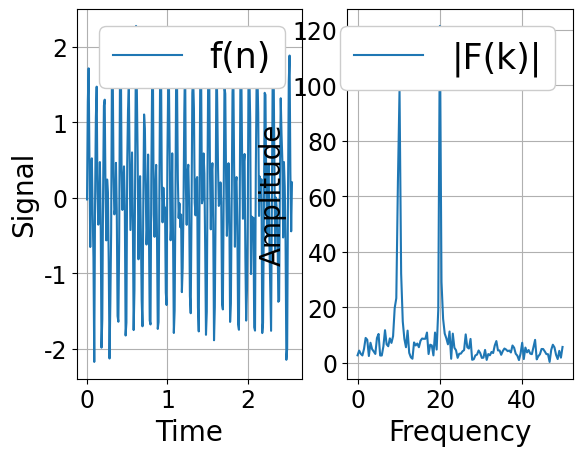
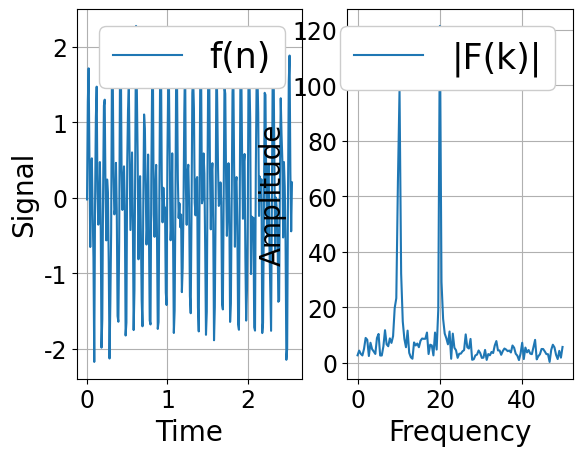
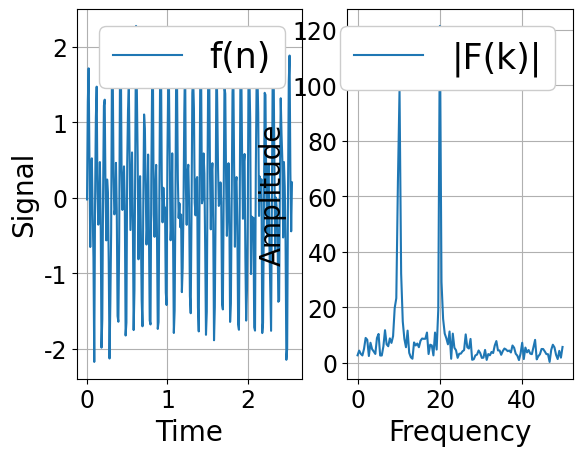
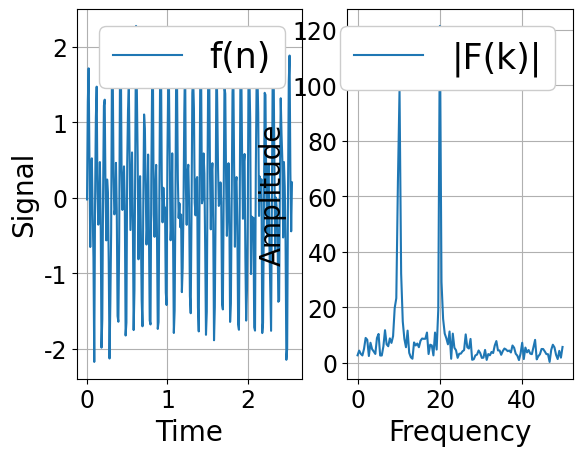
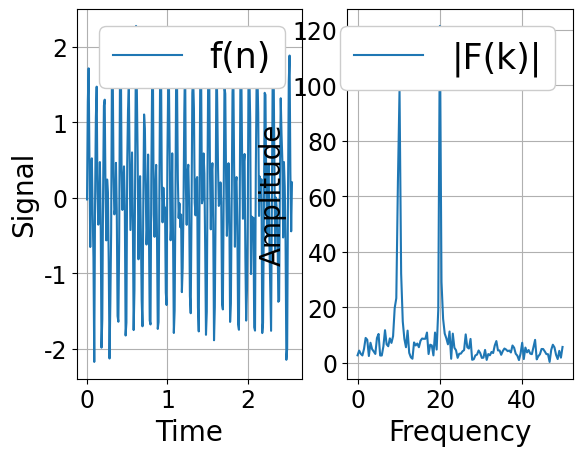
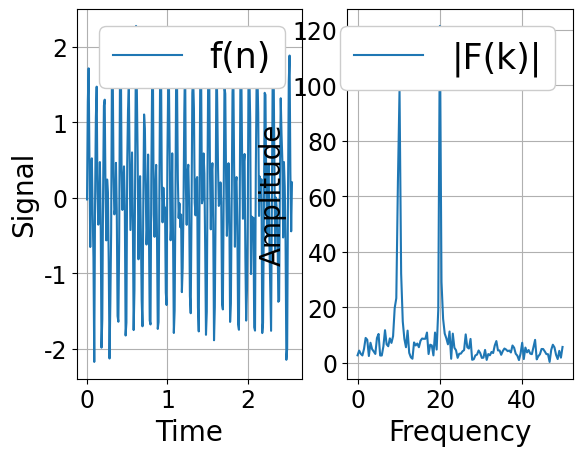
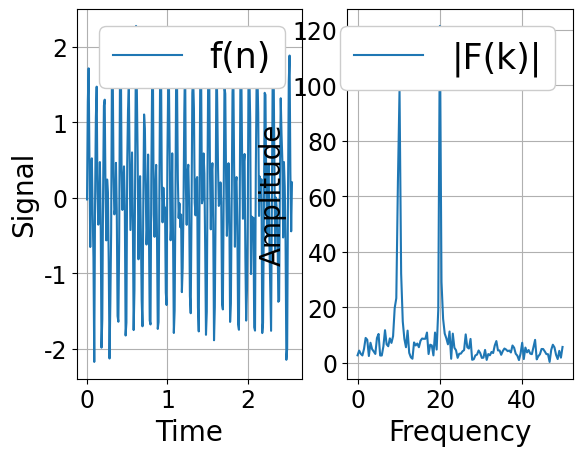
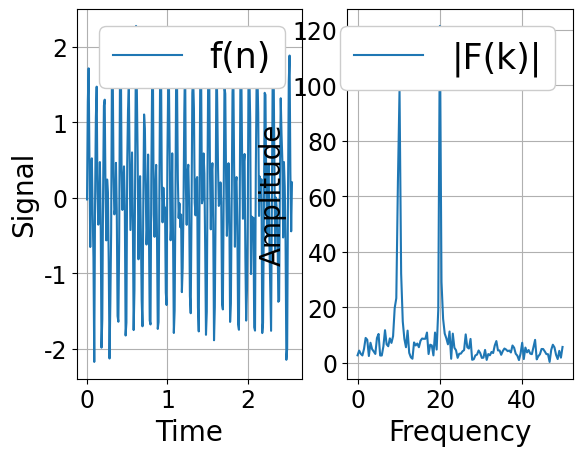
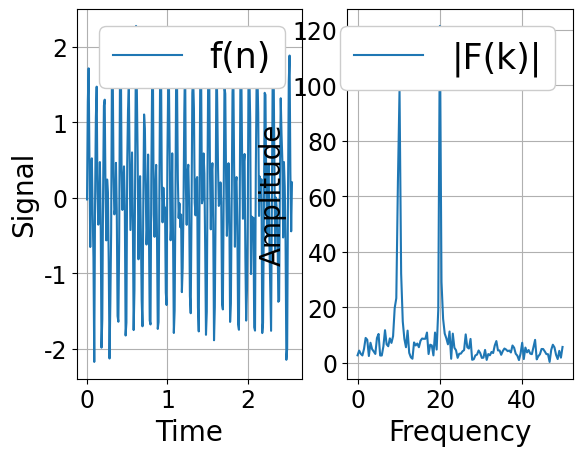

Recreate these plots in Python, in order.
import numpy as np
import matplotlib.pyplot as plt


def main():
    # データのパラメータ
    N = 256            # サンプル数
    dt = 0.01          # サンプリング間隔
    f1, f2 = 10, 20    # 周波数
    t = np.arange(0, N*dt, dt)  # 時間軸
    freq = np.linspace(0, 1.0/dt, N)  # 周波数軸

    # 信号を生成（周波数10の正弦波+周波数20の正弦波+ランダムノイズ）
    f = np.sin(2*np.pi*f1*t) + np.sin(2*np.pi*f2*t) + 0.3 * np.random.randn(N)

    ff = [f, f, f]
    fff = [ff, ff, ff]
    FFF = np.fft.fft(fff)
    # print(FFF)

    for FF in FFF:
        for F in FF:

            # 高速フーリエ変換
            # F = np.fft.fft(f)

            # 振幅スペクトルを計算
            Amp = np.abs(F)

            # グラフ表示
            plt.figure()
            plt.rcParams['font.family'] = 'Times New Roman'
            plt.rcParams['font.size'] = 17
            plt.subplot(121)
            plt.plot(t, f, label='f(n)')
            plt.xlabel("Time", fontsize=20)
            plt.ylabel("Signal", fontsize=20)
            plt.grid()
            leg = plt.legend(loc=1, fontsize=25)
            leg.get_frame().set_alpha(1)
            plt.subplot(122)
            plt.plot(freq[0:int(len(freq)/2)],
                     Amp[0:int(len(Amp)/2)], label='|F(k)|')
            plt.xlabel('Frequency', fontsize=20)
            plt.ylabel('Amplitude', fontsize=20)
            plt.grid()
            leg = plt.legend(loc=1, fontsize=25)
            leg.get_frame().set_alpha(1)
            plt.show()


if __name__ == "__main__":
    main()
